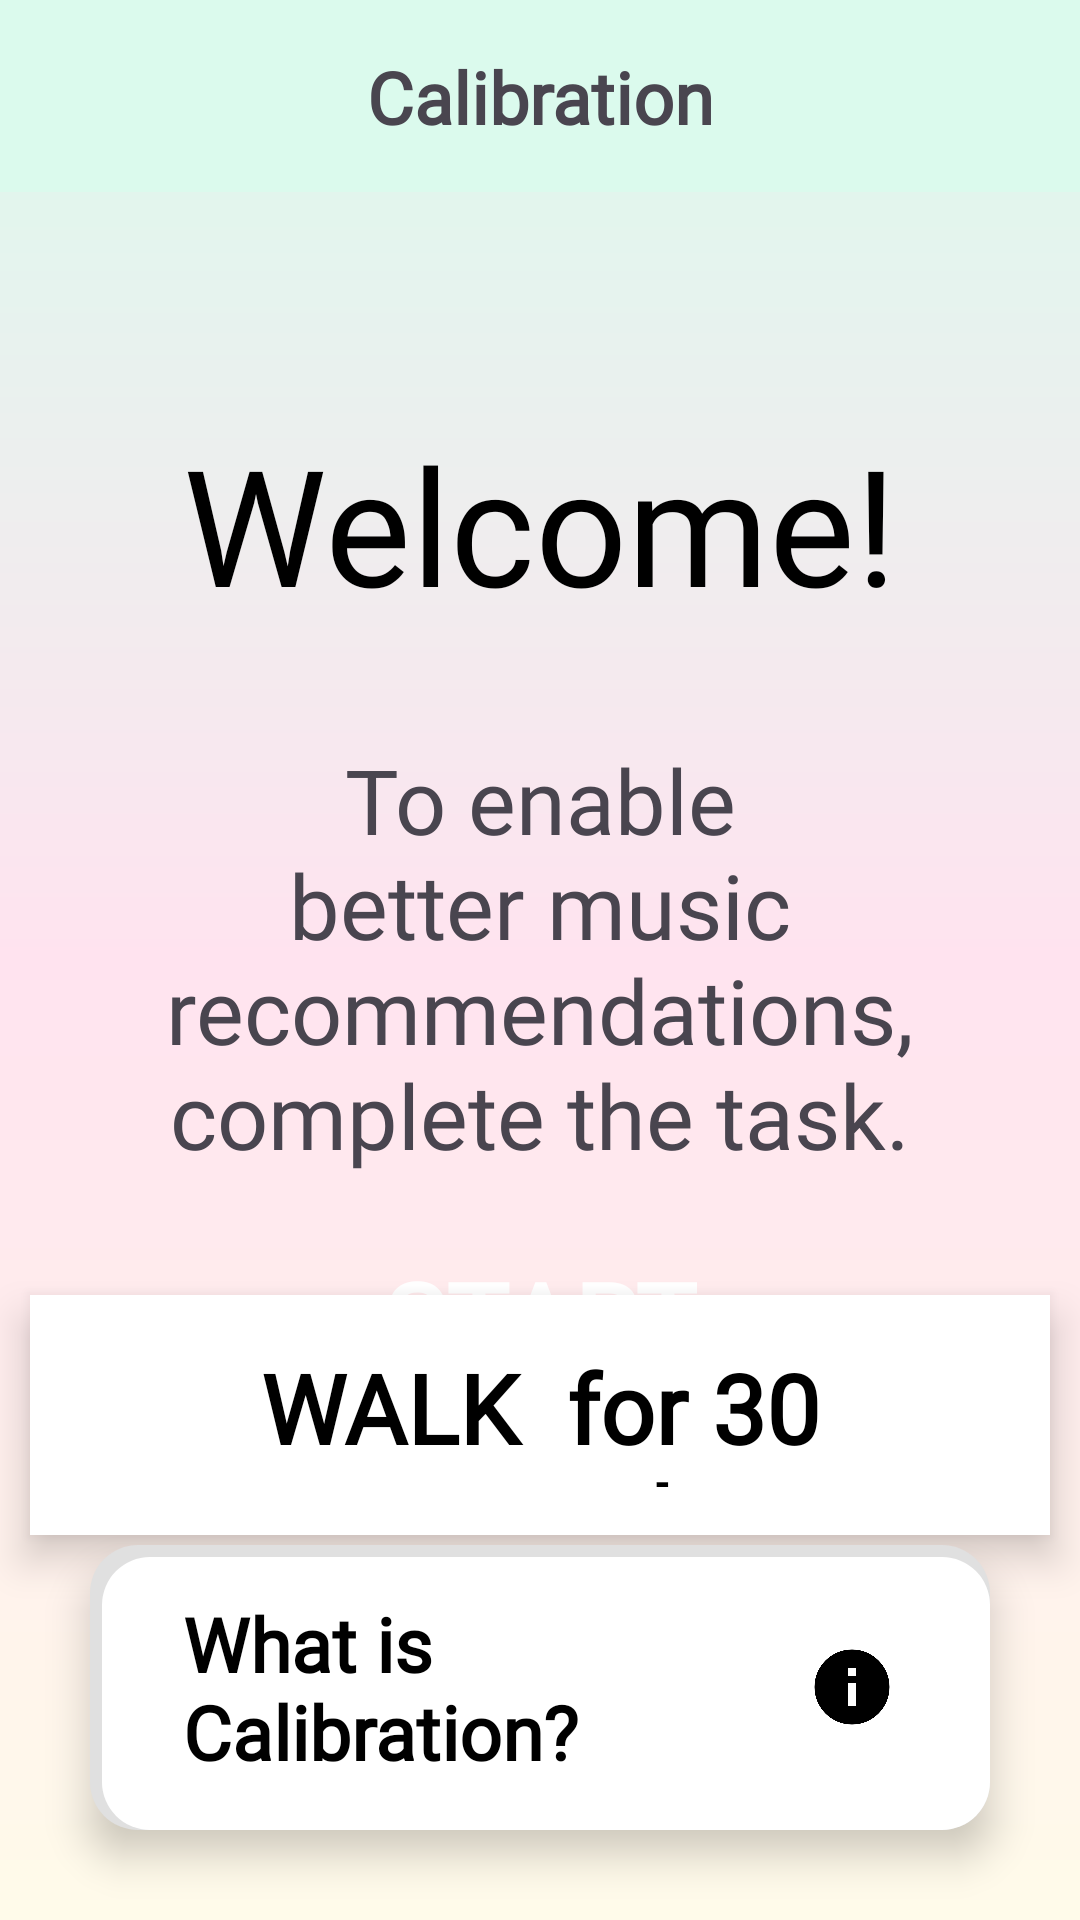

Here is an Android app screen rendered from its layout file. Give the layout XML and the strings, colors and styles it references.
<!-- AndroidManifest.xml: application theme Theme.StepToTheBeat -->
<!-- res/layout/walk_calibration_activity.xml -->
<?xml version="1.0" encoding="utf-8"?>
<androidx.constraintlayout.widget.ConstraintLayout
    xmlns:android="http://schemas.android.com/apk/res/android"
    xmlns:app="http://schemas.android.com/apk/res-auto"
    android:id="@+id/walk_calibration"
    android:layout_width="match_parent"
    android:layout_height="match_parent"
    android:background="@drawable/background_gradient">

    
    <androidx.appcompat.widget.Toolbar
        android:id="@+id/menubar"
        android:layout_width="0dp"
        android:layout_height="?attr/actionBarSize"
        android:background="#DBFAED"
        android:titleTextColor="?attr/colorOnPrimary"
        app:popupTheme="@style/ThemeOverlay.AppCompat.Light"
        app:layout_constraintTop_toTopOf="parent"
        app:layout_constraintStart_toStartOf="parent"
        app:layout_constraintEnd_toEndOf="parent" />

    
    <TextView
        android:id="@+id/titleCalibration"
        android:layout_width="wrap_content"
        android:layout_height="wrap_content"
        android:text="Calibration"
        android:fontFamily="@font/sniglet"
        android:textSize="24sp"
        android:textStyle="bold"
        android:gravity="center"
        android:layout_margin="16dp"
        app:layout_constraintTop_toTopOf="parent"
        app:layout_constraintStart_toStartOf="parent"
        app:layout_constraintEnd_toEndOf="parent" />

    
    <TextView
        android:id="@+id/welcomeTitle"
        android:layout_width="wrap_content"
        android:layout_height="wrap_content"
        android:text="Welcome!"
        android:fontFamily="@font/poller_one"
        android:textSize="54sp"
        android:textColor="@color/black"
        android:layout_marginTop="90dp"
        app:layout_constraintTop_toBottomOf="@id/titleCalibration"
        app:layout_constraintStart_toStartOf="parent"
        app:layout_constraintEnd_toEndOf="parent" />

    
    <TextView
        android:id="@+id/instructionText"
        android:layout_width="wrap_content"
        android:layout_height="wrap_content"
        android:text="To enable better music recommendations, complete the task."
        android:fontFamily="@font/sniglet"
        android:textSize="30sp"
        android:layout_marginTop="36dp"
        android:paddingLeft="36dp"
        android:paddingRight="36dp"
        android:gravity="center"
        app:layout_constraintTop_toBottomOf="@id/welcomeTitle"
        app:layout_constraintStart_toStartOf="parent"
        app:layout_constraintEnd_toEndOf="parent" />

    
    <LinearLayout
        android:id="@+id/whiteBox"
        android:layout_width="340dp"
        android:layout_height="80dp"
        android:background="#FFFFFF"
        android:layout_marginTop="40dp"
        android:gravity="center"
        android:padding="16dp"
        android:elevation="8dp"
        app:layout_constraintTop_toBottomOf="@id/instructionText"
        app:layout_constraintStart_toStartOf="parent"
        app:layout_constraintEnd_toEndOf="parent"
        app:layout_constraintHorizontal_bias="0.5">

        <TextView
            android:id="@+id/taskText"
            android:layout_width="wrap_content"
            android:layout_height="wrap_content"
            android:text="WALK  for 30 seconds"
            android:fontFamily="@font/sniglet"
            android:textStyle="bold"
            android:textSize="32sp"
            android:textColor="#000000"
            android:gravity="center" />
    </LinearLayout>

    
    <LinearLayout
        android:layout_width="match_parent"
        android:layout_height="match_parent"
        android:orientation="vertical"
        android:gravity="center"
        android:layout_marginTop="40dp"
        app:layout_constraintTop_toBottomOf="@id/whiteBox"
        app:layout_constraintBottom_toBottomOf="parent">

        
        <LinearLayout
            android:id="@+id/startCalibrationButton"
            android:layout_width="350dp"
            android:layout_height="105dp"
            android:background="@drawable/button_blue"
            android:elevation="8dp"
            android:gravity="center"
            android:orientation="horizontal"
            android:padding="8dp"
            android:layout_marginTop="200dp" >

            <TextView
                android:id="@+id/startButtonText"
                android:layout_width="wrap_content"
                android:layout_height="wrap_content"
                android:text="START"
                android:fontFamily="@font/orbitron"
                android:textStyle="bold"
                android:textColor="#FFFFFF"
                android:textSize="35sp"
                android:gravity="center" />
        </LinearLayout>

        <ProgressBar
            android:id="@+id/progressBarWalk"
            android:layout_width="340dp"
            android:layout_height="40dp"
            android:layout_marginTop="240dp"
            android:layout_marginBottom="40dp"
            android:max="100"
            android:progress="0"
            android:visibility="gone"
            style="@android:style/Widget.ProgressBar.Horizontal"
            android:progressDrawable="@drawable/walk_progress_bar"
            app:layout_constraintTop_toBottomOf="@id/whiteBox"
            app:layout_constraintStart_toStartOf="parent"
            app:layout_constraintEnd_toEndOf="parent" />

    </LinearLayout>


    
    <LinearLayout
        android:id="@+id/calibrationInfoBox"
        android:layout_width="match_parent"
        android:layout_height="wrap_content"
        android:layout_marginBottom="30dp"
        android:layout_marginLeft="30dp"
        android:layout_marginRight="30dp"
        android:padding="16dp"
        android:background="@drawable/white_box"
        android:elevation="8dp"
        android:orientation="vertical"
        android:visibility="visible"
        app:layout_constraintBottom_toBottomOf="parent"
        app:layout_constraintStart_toStartOf="parent"
        app:layout_constraintEnd_toEndOf="parent">

        
        <LinearLayout
            android:id="@+id/infoCollapsed"
            android:layout_width="match_parent"
            android:layout_height="wrap_content"
            android:layout_marginRight="15dp"
            android:orientation="horizontal"
            android:gravity="center_vertical">

            
            <TextView
                android:layout_width="0dp"
                android:layout_height="wrap_content"
                android:layout_weight="1"
                android:text="What is Calibration?"
                android:paddingLeft="15dp"
                android:fontFamily="@font/sniglet"
                android:textSize="25sp"
                android:textStyle="bold"
                android:textColor="@color/black" />

            
            <ImageView
                android:id="@+id/infoIcon"
                android:layout_width="30dp"
                android:layout_height="30dp"
                android:src="@drawable/info"
                android:contentDescription="Info Icon" />
        </LinearLayout>

        
        <LinearLayout
            android:id="@+id/infoExpanded"
            android:layout_width="match_parent"
            android:layout_height="wrap_content"
            android:orientation="vertical"
            android:paddingTop="16dp"
            android:paddingLeft="15dp"
            android:paddingRight="15dp"
            android:visibility="gone">

            <TextView
                android:layout_width="wrap_content"
                android:layout_height="wrap_content"
                android:text="All you have to do is follow the instructions so we can calculate what your average speed is in steps per minute."
                android:fontFamily="@font/sniglet"
                android:textSize="20sp"
                android:layout_marginBottom="28dp"
                android:textColor="@color/black" />

            <TextView
                android:layout_width="wrap_content"
                android:layout_height="wrap_content"
                android:text="How are my steps tracked?"
                android:fontFamily="@font/sniglet"
                android:textStyle="bold"
                android:textSize="25sp"
                android:layout_marginTop="8dp"
                android:layout_marginBottom="12dp"
                android:textColor="@color/black" />

            <TextView
                android:layout_width="wrap_content"
                android:layout_height="wrap_content"
                android:text="We use your device's accelerometer to detect your steps as you move during calibration."
                android:fontFamily="@font/sniglet"
                android:textSize="20sp"
                android:layout_marginBottom="28dp"
                android:textColor="@color/black" />

            <TextView
                android:layout_width="wrap_content"
                android:layout_height="wrap_content"
                android:text="Why should I calibrate?"
                android:fontFamily="@font/sniglet"
                android:textStyle="bold"
                android:textSize="25sp"
                android:layout_marginTop="8dp"
                android:layout_marginBottom="12dp"
                android:textColor="@color/black" />

            <TextView
                android:layout_width="wrap_content"
                android:layout_height="wrap_content"
                android:text="By calibrating, you allow us to generate playlists that better match your speed so you can walk/run at a pace that is just right for you!"
                android:fontFamily="@font/sniglet"
                android:textSize="20sp"
                android:layout_marginBottom="5dp"
                android:textColor="@color/black" />
        </LinearLayout>
    </LinearLayout>

</androidx.constraintlayout.widget.ConstraintLayout>
<!-- resources referenced by this layout -->
<resources>
  <color name="black">#FF000000</color>
  <!-- drawable background_gradient (drawable) -->
  <?xml version="1.0" encoding="utf-8"?>
  <shape xmlns:android="http://schemas.android.com/apk/res/android">
      <gradient
          android:startColor="#DBFAED"
          android:centerColor="#FFE3EF"
          android:endColor="#FFFBEA"
          android:angle="35" />
  </shape>
  <!-- drawable info: png bitmap (drawable, 7462 bytes) -->
  <!-- drawable walk_progress_bar (drawable) -->
  <?xml version="1.0" encoding="utf-8"?>
  <layer-list xmlns:android="http://schemas.android.com/apk/res/android">
  
      
      <item android:id="@android:id/background">
          <shape>
              <corners android:radius="15dp" /> 
              <solid android:color="@color/black" /> 
          </shape>
      </item>
  
      
      <item android:id="@android:id/progress">
          <clip>
              <shape>
                  <corners android:radius="15dp" /> 
                  <solid android:color="@color/blue" /> 
              </shape>
          </clip>
      </item>
  </layer-list>
  <!-- drawable white_box (drawable) -->
  <?xml version="1.0" encoding="utf-8"?>
  <layer-list xmlns:android="http://schemas.android.com/apk/res/android">
      
      <item>
          <shape>
              <solid android:color="#E0E0E0" />
              <corners android:radius="16dp" />
          </shape>
      </item>
  
      
      <item android:top="4dp" android:left="4dp">
          <shape>
              <solid android:color="#FFFFFF" />
              <corners android:radius="16dp" />
          </shape>
      </item>
  </layer-list>
  <style name="Theme.StepToTheBeat" parent="Base.Theme.StepToTheBeat" />
  <color name="blue">#77CDFF</color>
  <style name="Base.Theme.StepToTheBeat" parent="Theme.Material3.DayNight.NoActionBar">
          
           <item name="colorPrimary">@color/white</item>
          <item name="colorOnPrimary">@color/black</item>
      </style>
  <color name="white">#FFFFFFFF</color>
</resources>
